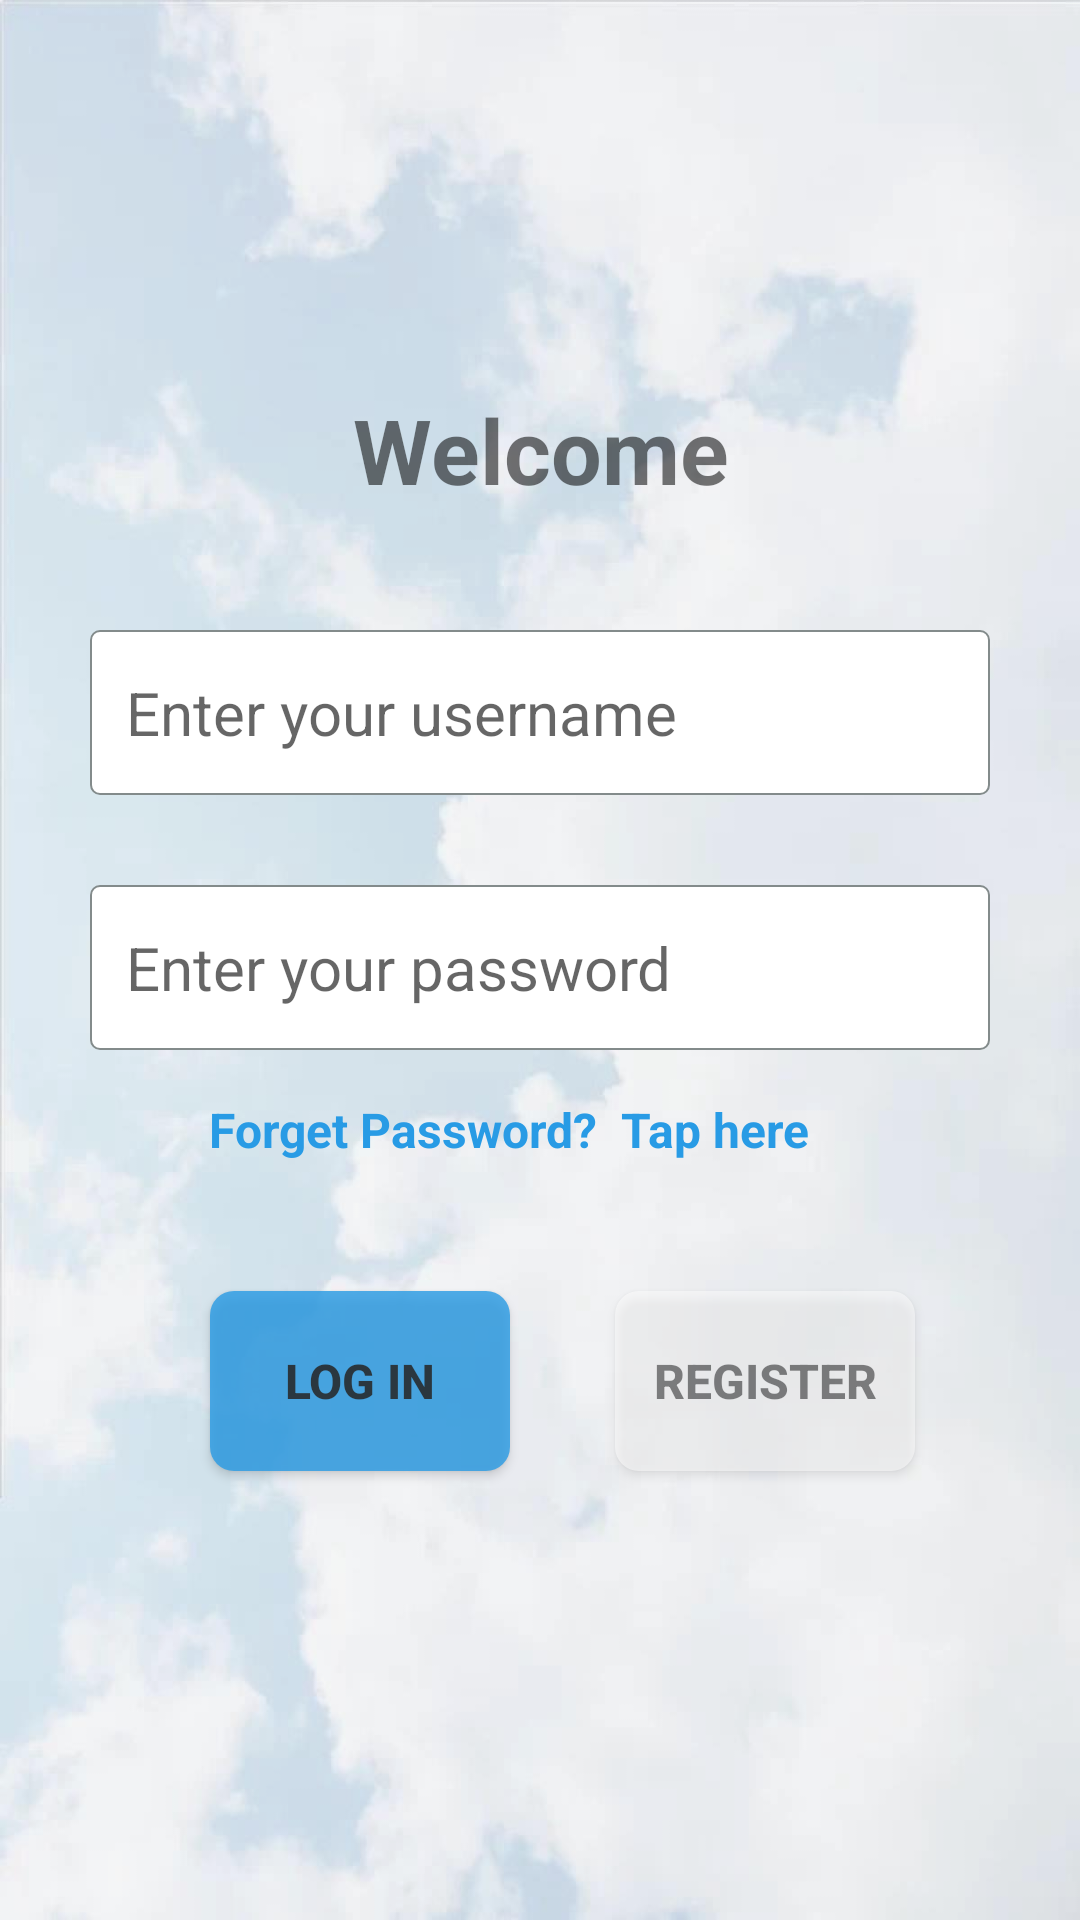

Layout XML and referenced resources for this Android screen:
<!-- AndroidManifest.xml: application theme Theme.EasyTalk -->
<!-- res/layout/activity_login.xml -->
<?xml version="1.0" encoding="utf-8"?>
<RelativeLayout xmlns:android="http://schemas.android.com/apk/res/android"
    xmlns:app="http://schemas.android.com/apk/res-auto"
    xmlns:tools="http://schemas.android.com/tools"
    android:layout_width="match_parent"
    android:layout_height="match_parent"
    tools:context=".MainActivity">

    <LinearLayout
        android:layout_width="1383dp"
        android:layout_height="846dp"
        android:background="@drawable/background"
        android:gravity="center"
        android:orientation="vertical">

        <LinearLayout
            android:layout_width="match_parent"
            android:layout_height="match_parent"
            android:layout_centerHorizontal="true"
            android:layout_centerVertical="true"
            android:layout_marginLeft="0dp"
            android:layout_marginRight="0dp"
            android:background="#09000000"
            android:orientation="vertical"
            android:padding="20dp">

            <TextView
                android:layout_width="150dp"
                android:layout_height="60dp"
                android:layout_gravity="center"
                android:layout_marginTop="100dp"
                android:gravity="center"
                android:text="Welcome"
                android:textSize="30sp"
                android:textStyle="bold" />




                <LinearLayout
                    android:layout_width="match_parent"
                    android:layout_height="65dp"
                    android:layout_marginTop="20dp"
                    android:gravity="center">

                    <EditText
                        android:id="@+id/username"
                        android:drawableLeft="@drawable/ic_baseline_person_24"
                        android:layout_width="300dp"
                        android:layout_height="55dp"
                        android:layout_marginTop="5dp"
                        android:background="@drawable/textstyle"
                        android:hint="  Enter your username"
                        android:textSize="20sp" />

                </LinearLayout>

                <LinearLayout
                    android:layout_width="match_parent"
                    android:layout_height="65dp"
                    android:layout_marginTop="20dp"
                    android:gravity="center">

                    <EditText
                        android:id="@+id/password"
                        android:drawableLeft="@drawable/ic_baseline_lock_24"
                        android:layout_width="300dp"
                        android:layout_height="55dp"
                        android:layout_marginTop="5dp"
                        android:background="@drawable/textstyle"
                        android:hint="  Enter your password"
                        android:inputType="textPassword"
                        android:textSize="20sp" />
                </LinearLayout>



            <LinearLayout
                android:layout_width="match_parent"
                android:layout_height="50dp"
                android:layout_marginTop="10dp"
                android:gravity="center">

                <TextView
                    android:id="@+id/forget_pw"
                    android:layout_width="285dp"
                    android:layout_height="33dp"
                    android:layout_gravity="left"
                    android:layout_marginTop="50dp"
                    android:layout_marginRight="20dp"
                    android:gravity="center"
                    android:text="Forget Password?  Tap here"
                    android:textColor="#289BE5"
                    android:textSize="16sp"
                    android:textStyle="bold" />

            </LinearLayout>
            
            
            
            

            
            
            
            
            
            
            
            

            
            
            
            
            
            
            


            <LinearLayout
                android:layout_width="match_parent"
                android:layout_height="81dp"
                android:layout_marginTop="10dp"
                android:gravity="center">

                <Button
                    android:id="@+id/log_in"
                    android:layout_width="100dp"
                    android:layout_height="60dp"
                    android:layout_marginLeft="15dp"
                    android:alpha="0.8"
                    android:background="@drawable/bt_login"
                    android:text="LOG IN"
                    android:textSize="16sp"
                    android:textStyle="bold" />

                <Button
                    android:id="@+id/register"
                    android:layout_width="100dp"
                    android:layout_height="60dp"
                    android:layout_marginLeft="35dp"
                    android:alpha="0.5"
                    android:background="@drawable/bt_rg"
                    android:text="REGISTER"
                    android:textSize="16sp"
                    android:textStyle="bold" />

            </LinearLayout>
        </LinearLayout>
    </LinearLayout>
</RelativeLayout>
<!-- resources referenced by this layout -->
<resources>
  <!-- drawable background: jpg bitmap (drawable, 34017 bytes) -->
  <!-- drawable bt_login (drawable) -->
  <?xml version="1.0" encoding="utf-8"?>
  
  <selector xmlns:android="http://schemas.android.com/apk/res/android">
  
  
      
  
      
      <item>
          <shape>
              <gradient android:angle="270" android:endColor="#289BE5" android:startColor="#289BE5"/>
  
              <size android:height="60dp" android:width="120dp" />
  
              <corners android:radius="8dp" />
          </shape>
      </item>
  
  </selector>
  <!-- drawable bt_rg (drawable) -->
  <?xml version="1.0" encoding="utf-8"?>
  
  <selector xmlns:android="http://schemas.android.com/apk/res/android">
  
  
      
  
      
      <item>
          <shape>
              <solid android:color="#ffffff"/>
              <size android:height="60dp" android:width="140dp" />
              <corners android:radius="8dp" />
          </shape>
      </item>
  
  </selector>
  <!-- drawable textstyle (drawable) -->
  <?xml version="1.0" encoding="utf-8"?>
  
  <shape xmlns:android="http://schemas.android.com/apk/res/android"
      android:shape="rectangle" >
  
      <gradient android:angle="45" />
      
      <padding
          android:bottom="2dp"
          android:left="2dp"
          android:right="2dp"
          android:top="2dp" />
      
      <corners android:radius="3dp" />
  
  
      
      <stroke
          android:width="2px"
          android:color="#838B8B" />
  
      <solid android:color="#ffffff" />
  
  </shape>
  <style name="Theme.EasyTalk" parent="Theme.MaterialComponents.DayNight.DarkActionBar">
          
          <item name="colorPrimary">@color/purple_500</item>
          <item name="colorPrimaryVariant">@color/purple_700</item>
          <item name="colorOnPrimary">@color/white</item>
          
          <item name="colorSecondary">@color/teal_200</item>
          <item name="colorSecondaryVariant">@color/teal_700</item>
          <item name="colorOnSecondary">@color/black</item>
          
          <item name="android:statusBarColor" tools:targetApi="l">?attr/colorPrimaryVariant</item>
          
      </style>
  <color name="purple_500">#AA6200EE</color>
  <color name="purple_700">#AA3700B3</color>
  <color name="white">#FFFFFFFF</color>
  <color name="teal_200">#BB03DAC5</color>
  <color name="teal_700">#BB018786</color>
  <color name="black">#2C2C2C</color>
</resources>
